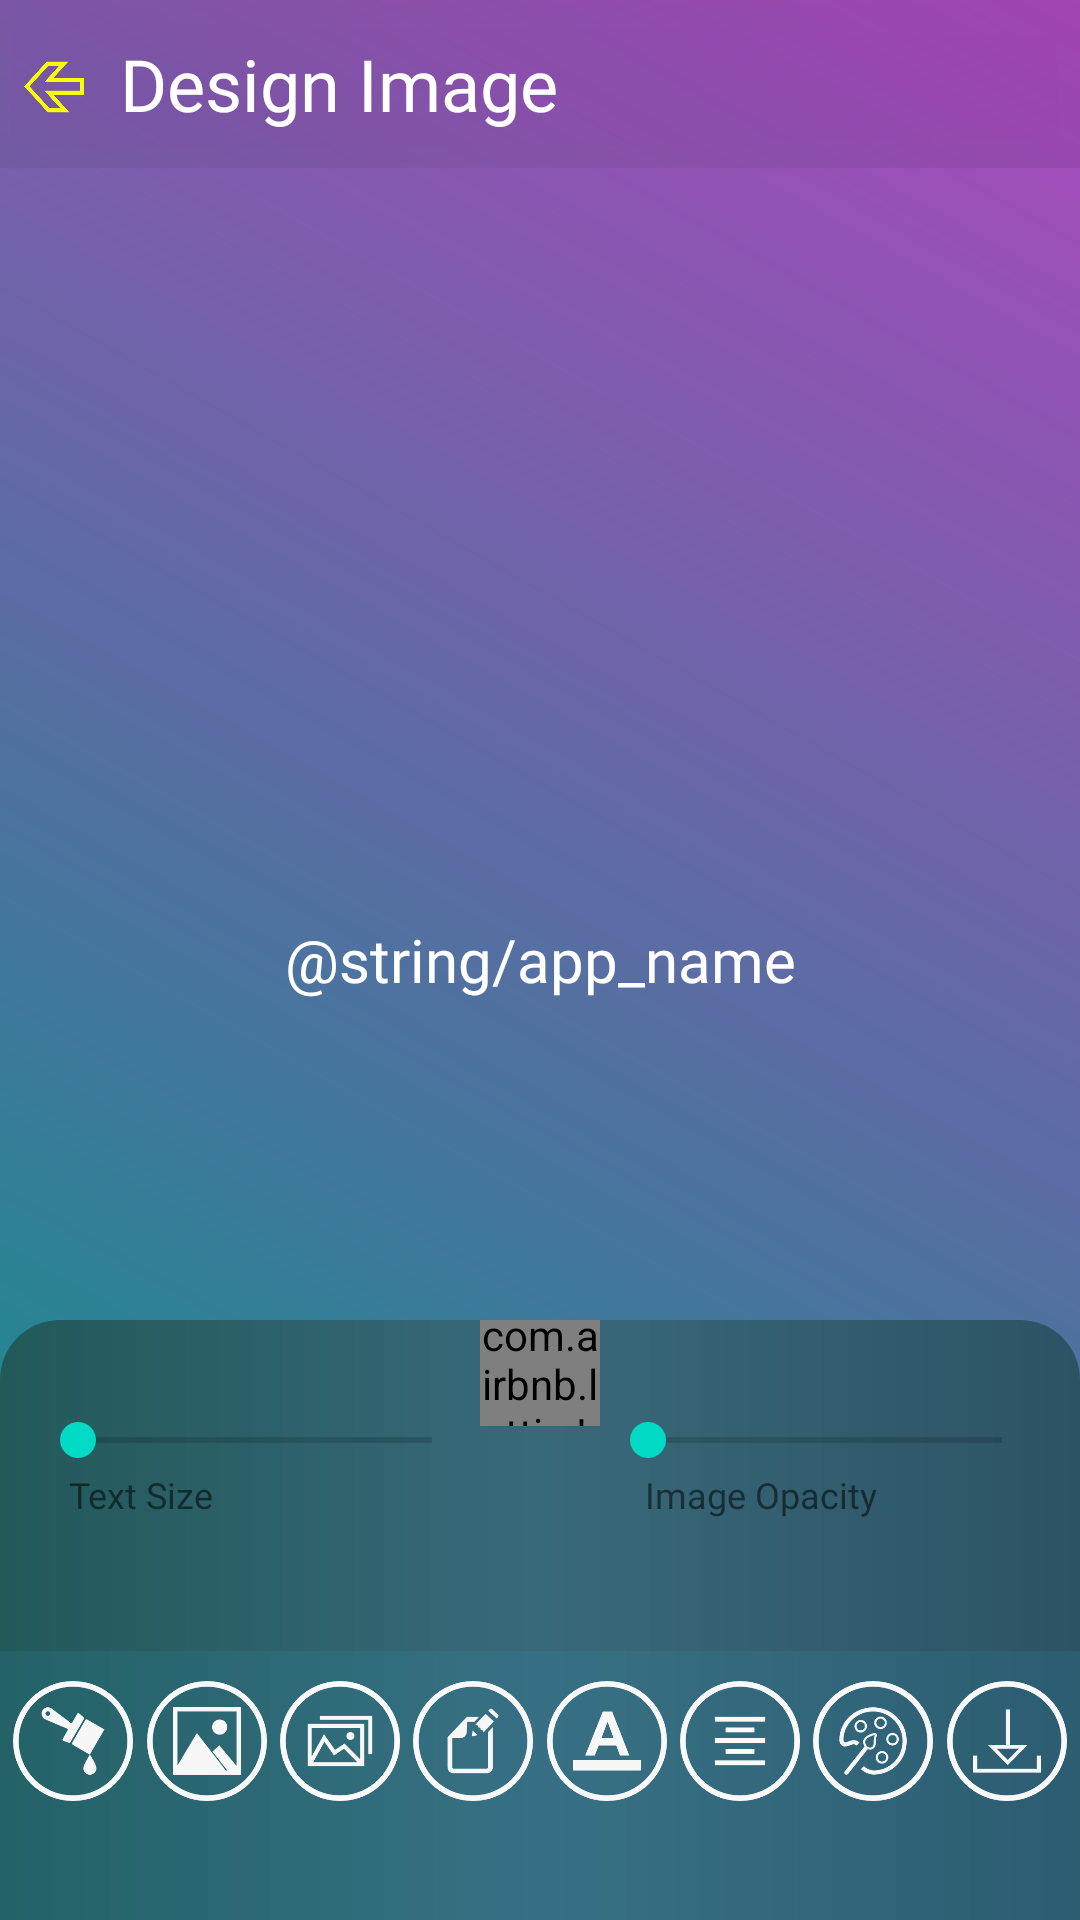

Android layout source for this screen:
<!-- AndroidManifest.xml: application theme Theme.S7 -->
<!-- res/layout/activity_allinone.xml -->
<?xml version="1.0" encoding="utf-8"?>
<RelativeLayout xmlns:android="http://schemas.android.com/apk/res/android"
    xmlns:app="http://schemas.android.com/apk/res-auto"
    xmlns:tools="http://schemas.android.com/tools"
    android:id="@+id/allinoneperent"
    android:layout_width="match_parent"
    android:layout_height="match_parent"


    app:flow_firstVerticalStyle="spread_inside"
    app:flow_horizontalGap="9dp"
    app:flow_lastHorizontalStyle="spread"
    app:flow_wrapMode="aligned"
    tools:context=".Allinone">

    <RelativeLayout
        android:id="@+id/Relativelayout"
        android:layout_width="match_parent"
        android:layout_height="?actionBarSize"
        android:background="#0D070707"
        android:elevation="10dp">

        <Button
            android:id="@+id/backbutton"
            android:layout_width="20dp"
            android:layout_height="20dp"
            android:layout_alignParentStart="true"
            android:layout_alignParentTop="true"
            android:layout_alignParentBottom="true"
            android:layout_marginLeft="8dp"
            android:layout_marginTop="18dp"
            android:layout_marginRight="6dp"
            android:layout_marginBottom="16dp"
            android:background="@drawable/back"
            android:padding="30dp" />

        <TextView

            android:layout_width="300dp"
            android:layout_height="match_parent"
            android:layout_alignParentEnd="true"
            android:layout_marginEnd="70dp"
            android:layout_toEndOf="@+id/backbutton"

            android:fontFamily="@font/font3"
            android:gravity="center_horizontal|center|start"
            android:text=" Design Image"
            android:textColor="#FFFFFF"
            android:textSize="24dp" />


    </RelativeLayout>

    <RelativeLayout

        android:id="@+id/rr1"

        android:layout_width="match_parent"
        android:layout_height="match_parent"


        android:background="@drawable/gardiant">


        <ImageView
            android:id="@+id/imagegallary"
            android:layout_width="fill_parent"
            android:layout_height="fill_parent"
            android:layout_marginTop="-30dp"
            android:layout_marginBottom="-30dp"
            android:importantForAutofill="auto"


            />


        <TextView
            android:id="@+id/allinone"

            android:layout_width="match_parent"
            android:layout_height="match_parent"

            android:fontFamily="@font/hindi4"

            android:gravity="center"
            android:padding="26sp"

            android:text="@string/app_name"

            android:textColor="@color/white"
            android:textSize="20sp"


            tools:ignore="RtlCompat" />


    </RelativeLayout>

    <androidx.coordinatorlayout.widget.CoordinatorLayout
        android:layout_width="match_parent"
        android:layout_height="match_parent"

        tools:context=".MainActivity">

        <FrameLayout
            android:id="@+id/sheet"
            android:layout_width="match_parent"
            android:layout_height="200dp"

            android:background="@drawable/bottomsheet"
            app:layout_behavior="com.google.android.material.bottomsheet.BottomSheetBehavior">

            <com.airbnb.lottie.LottieAnimationView
                android:id="@+id/animation_view"
                android:layout_width="40dp"
                android:layout_height="40dp"

                android:layout_gravity="center_horizontal"
                android:layout_marginTop="-5dp"
                app:lottie_autoPlay="true"
                app:lottie_colorFilter="@color/white"
                app:lottie_loop="true"
                app:lottie_rawRes="@raw/upwards"

                app:lottie_speed="1" />

            <TextView
                android:layout_width="wrap_content"
                android:layout_height="wrap_content"
                android:layout_marginLeft="13dp"
                android:layout_marginTop="40dp"
                android:padding="10dp"
                android:fontFamily="@font/font3"
                android:text="Text Size"
                android:textSize="12dp" />

            <TextView
                android:layout_width="wrap_content"
                android:layout_height="wrap_content"
                android:layout_marginLeft="205dp"
                android:layout_marginTop="40dp"
                android:padding="10dp"
                android:fontFamily="@font/font3"
                android:text="Image Opacity"
                android:textSize="12dp" />

            <SeekBar
                android:id="@+id/seekbar2"
                android:layout_width="150dp"

                android:layout_height="20dp"
                android:layout_marginRight="20dp"
                android:layout_marginLeft="200dp"
                android:layout_marginTop="30dp"

                app:layout_constraintEnd_toStartOf="@+id/seekbar2"
                app:layout_constraintStart_toStartOf="parent"
                app:layout_constraintTop_toTopOf="parent" />

            <SeekBar

                android:id="@+id/seekbar"
                android:layout_width="150dp"
                android:layout_height="20dp"

                android:layout_marginLeft="10dp"
                android:layout_marginTop="30dp"

                app:layout_constraintEnd_toEndOf="parent"
                app:layout_constraintStart_toEndOf="@+id/flow"
                app:layout_constraintStart_toStartOf="@+id/flow"
                app:layout_constraintTop_toTopOf="parent" />
        </FrameLayout>
    </androidx.coordinatorlayout.widget.CoordinatorLayout>

    <LinearLayout
        android:layout_width="match_parent"
        android:layout_height="match_parent"
        android:layout_below="@+id/rr1"
        android:layout_marginTop="-90dp">

        <androidx.constraintlayout.widget.ConstraintLayout
            android:layout_width="match_parent"
            android:layout_height="match_parent"
            android:background="#1A30AFE3"
            android:foregroundGravity="bottom">


            <ImageView
                android:id="@+id/m"
                android:layout_width="40dp"
                android:layout_height="40dp"

                android:src="@drawable/backcolore" />

            <ImageView
                android:id="@+id/cangeimage"
                android:layout_width="40dp"
                android:layout_height="40dp"
                android:src="@drawable/changeimage" />

            <ImageView
                android:id="@+id/gallary"
                android:layout_width="40dp"
                android:layout_height="40dp"
                android:src="@drawable/gallery" />


            <ImageView

                android:id="@+id/font"
                android:layout_width="40dp"
                android:layout_height="40dp"
                android:src="@drawable/fontstyle" />

            <ImageView

                android:id="@+id/likhe"
                android:layout_width="40dp"
                android:layout_height="40dp"
                android:src="@drawable/editshayari" />

            <ImageView
                android:id="@+id/colore"
                android:layout_width="40dp"
                android:layout_height="40dp"
                android:src="@drawable/fontcolore" />

            <ImageView
                android:id="@+id/aa"
                android:layout_width="40dp"
                android:layout_height="40dp"
                android:src="@drawable/textalinecenter" />


            <ImageView
                android:id="@+id/Download"
                android:layout_width="40dp"
                android:layout_height="40dp"
                android:src="@drawable/download" />


            <androidx.constraintlayout.helper.widget.Flow
                android:id="@+id/flow"
                android:layout_width="match_parent"
                android:layout_height="match_parent"
                android:layout_marginBottom="30dp"
                app:constraint_referenced_ids="m,cangeimage,gallary,likhe,font,aa,colore,Download"
                app:flow_firstHorizontalStyle="spread"


                app:flow_wrapMode="none"
                tools:layout_editor_absoluteX="10dp"
                tools:layout_editor_absoluteY="10dp" />
        </androidx.constraintlayout.widget.ConstraintLayout>
    </LinearLayout>


</RelativeLayout>
<!-- resources referenced by this layout -->
<resources>
  <color name="white">#FFFFFFFF</color>
  <!-- drawable back: png bitmap (drawable-v24, 2106 bytes) -->
  <!-- drawable backcolore: png bitmap (drawable, 12481 bytes) -->
  <!-- drawable bottomsheet (drawable) -->
  <?xml version="1.0" encoding="utf-8"?>
  <shape xmlns:android="http://schemas.android.com/apk/res/android">
  <gradient android:centerColor="#38697A"
      android:endColor="#2C5364"
      android:startColor="#225959"/>
      <corners android:topLeftRadius="20dp"
          android:topRightRadius="20dp"/>
  </shape>
  <!-- drawable changeimage: png bitmap (drawable, 11191 bytes) -->
  <!-- drawable download: png bitmap (drawable, 9567 bytes) -->
  <!-- drawable editshayari: png bitmap (drawable-v24, 10979 bytes) -->
  <!-- drawable fontcolore: png bitmap (drawable-v24, 17354 bytes) -->
  <!-- drawable fontstyle: png bitmap (drawable-v24, 10495 bytes) -->
  <!-- drawable gallery: png bitmap (drawable, 11024 bytes) -->
  <!-- drawable gardiant (drawable) -->
  <?xml version="1.0" encoding="utf-8"?>
  <shape xmlns:android="http://schemas.android.com/apk/res/android">
      <gradient
          android:angle="225"
          android:endColor="#009688"
          android:startColor="#D89C27B0" />
  </shape>
  <!-- drawable textalinecenter: png bitmap (drawable, 9194 bytes) -->
  <style name="Theme.S7" parent="Theme.MaterialComponents.DayNight.NoActionBar">
          
          <item name="colorPrimary">#000000</item>
          <item name="colorPrimaryVariant">#0D070707</item>
          <item name="colorOnPrimary">@color/black</item>
          
          <item name="colorSecondary">@color/teal_200</item>
          <item name="colorSecondaryVariant">@color/teal_700</item>
          <item name="colorOnSecondary">@color/black</item>
  
          
          <item name="android:statusBarColor" tools:targetApi="l">?attr/colorPrimaryVariant</item>
  
          <item name="android:windowLightStatusBar">true</item>
  
  
          
      </style>
  <color name="black">#FF000000</color>
  <color name="teal_200">#FF03DAC5</color>
  <color name="teal_700">#FF018786</color>
</resources>
